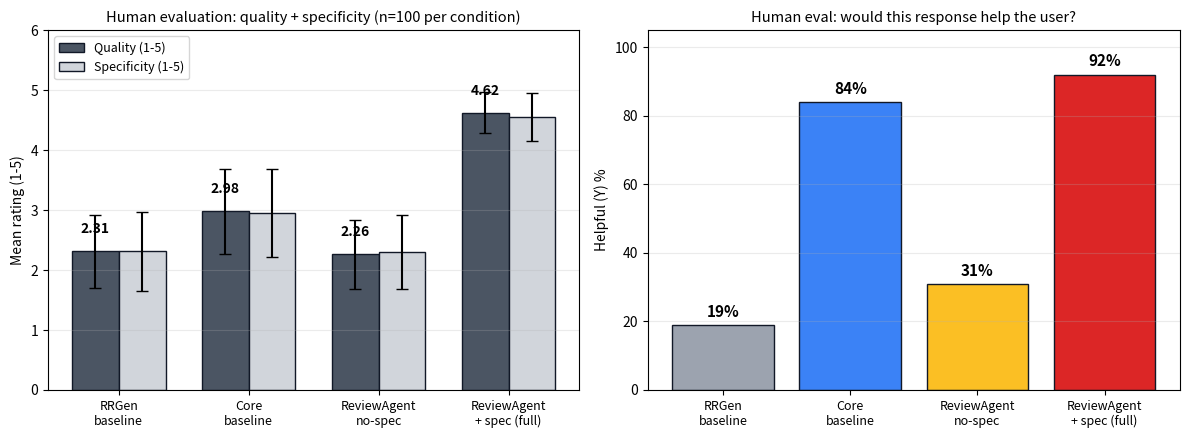

This figure's Python source:
"""Generate Figure: Human evaluation across the four response-generation conditions."""

import numpy as np
import matplotlib.pyplot as plt

CONDS = ["RRGen\nbaseline", "Core\nbaseline",
         "ReviewAgent\nno-spec", "ReviewAgent\n+ spec (full)"]
QUALITY = [2.31, 2.98, 2.26, 4.62]
SPECIFICITY = [2.31, 2.95, 2.30, 4.55]
HELPFUL_PCT = [19, 84, 31, 92]
COLORS = ["#9CA3AF", "#3B82F6", "#FBBF24", "#DC2626"]

QUAL_ERR = [0.61, 0.71, 0.58, 0.34]
SPEC_ERR = [0.66, 0.74, 0.61, 0.40]

fig, (ax_q, ax_h) = plt.subplots(1, 2, figsize=(12, 4.5), dpi=150)

# === Left: Quality + Specificity (1-5) grouped bars ===
x = np.arange(len(CONDS))
w = 0.36
b1 = ax_q.bar(x - w / 2, QUALITY, w, yerr=QUAL_ERR, capsize=4,
              color="#4B5563", edgecolor="#111827",
              linewidth=1.0, label="Quality (1-5)")
b2 = ax_q.bar(x + w / 2, SPECIFICITY, w, yerr=SPEC_ERR, capsize=4,
              color="#D1D5DB", edgecolor="#111827",
              linewidth=1.0, label="Specificity (1-5)")
for bar, val in zip(b1, QUALITY):
    ax_q.text(bar.get_x() + bar.get_width() / 2, val + 0.25,
              f"{val:.2f}", ha="center", va="bottom",
              fontsize=10, fontweight="bold")
ax_q.set_xticks(x)
ax_q.set_xticklabels(CONDS, fontsize=9)
ax_q.set_ylabel("Mean rating (1-5)", fontsize=10)
ax_q.set_ylim(0, 6)
ax_q.set_title("Human evaluation: quality + specificity (n=100 per condition)",
               fontsize=10.5)
ax_q.legend(loc="upper left", fontsize=9)
ax_q.grid(axis="y", alpha=0.25)

# === Right: Helpful % bar ===
bars = ax_h.bar(CONDS, HELPFUL_PCT, color=COLORS, edgecolor="#111827",
                linewidth=1.0)
for bar, val in zip(bars, HELPFUL_PCT):
    ax_h.text(bar.get_x() + bar.get_width() / 2, val + 1.5,
              f"{val}%", ha="center", va="bottom",
              fontsize=11, fontweight="bold")
ax_h.set_ylabel("Helpful (Y) %", fontsize=10)
ax_h.set_ylim(0, 105)
ax_h.set_title("Human eval: would this response help the user?", fontsize=10.5)
ax_h.tick_params(axis="x", labelsize=9)
ax_h.grid(axis="y", alpha=0.25)

plt.tight_layout()
plt.savefig("fig_human_eval.png", dpi=180,
            bbox_inches="tight", facecolor="white")
print("Saved fig_human_eval.png")
